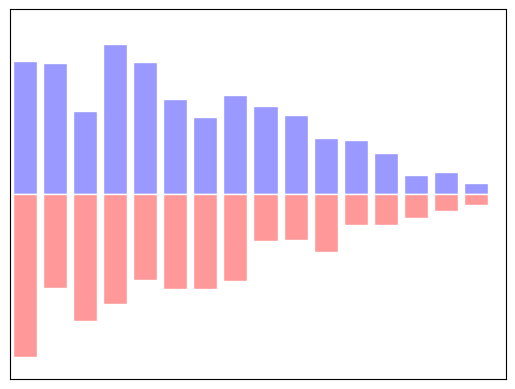

Python code for this plot: (Note: this script raises an exception after producing the figure.)
"""
Bar plot demo
=============

Bar plots display vertical or horizontal lines
"""

import matplotlib.pyplot as plt
import numpy as np

n = 16
X = np.arange(n)
Y1 = (1 - X / float(n)) * np.random.uniform(0.5, 1.0, n)
Y2 = (1 - X / float(n)) * np.random.uniform(0.5, 1.0, n)
plt.bar(X, Y1, facecolor='#9999ff', edgecolor='white')
plt.bar(X, -Y2, facecolor='#ff9999', edgecolor='white')
plt.xlim(-.5, n)
plt.xticks(())
plt.ylim(-1, 1)
plt.yticks(())

plt.text(-0.05, 1.02, " Bar Plot:              plt.bar(...)\n",
      horizontalalignment='left',
      verticalalignment='top',
      size='xx-large',
      bbox=dict(facecolor='white', alpha=1.0, width=400, height=65),
      transform=plt.gca().transAxes)

plt.text(-0.05, 1.01, "\n\n   Make a bar plot with rectangles ",
      horizontalalignment='left',
      verticalalignment='top',
      size='large',
      transform=plt.gca().transAxes)

plt.show()
